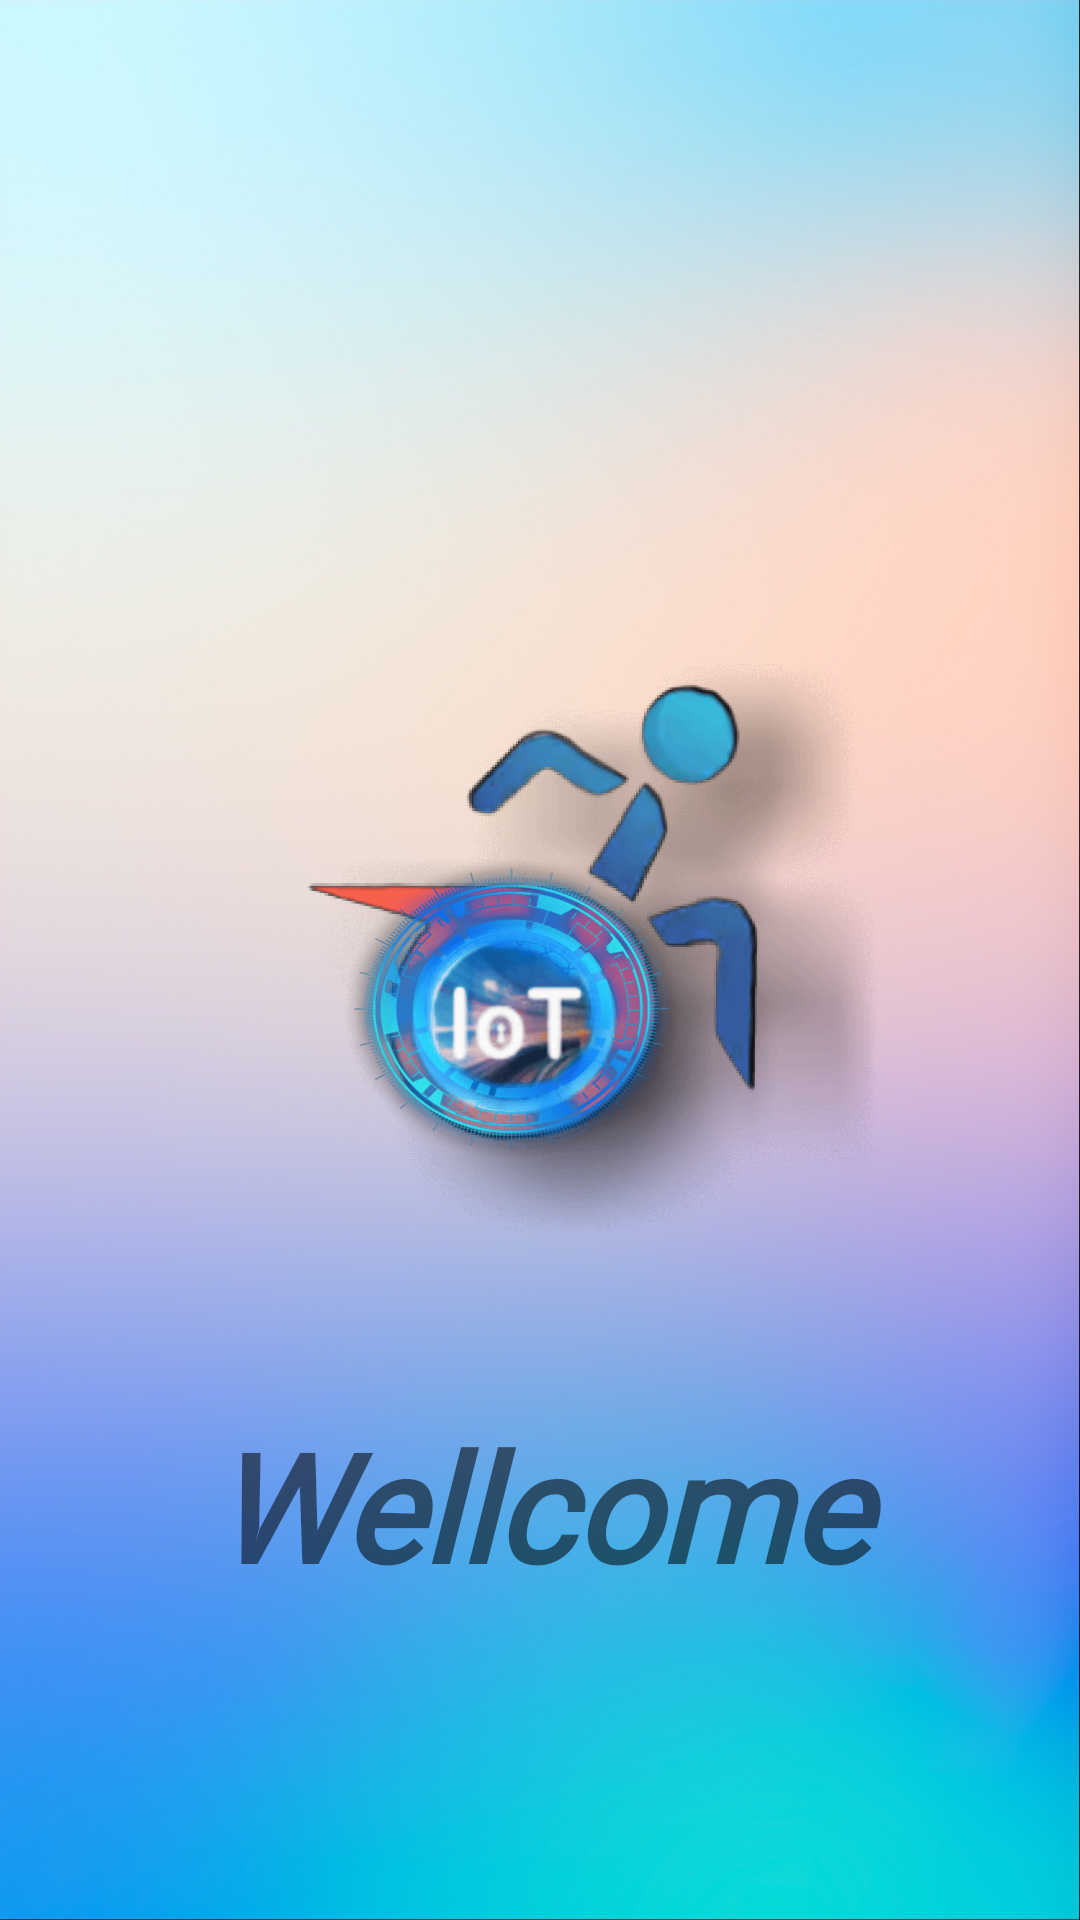

This screen was rendered from an Android layout file. Write that file and the resources it references.
<!-- AndroidManifest.xml: application theme AppTheme -->
<!-- res/layout/activity_main.xml -->
<?xml version="1.0" encoding="utf-8"?>
<android.support.constraint.ConstraintLayout xmlns:android="http://schemas.android.com/apk/res/android"
    xmlns:app="http://schemas.android.com/apk/res-auto"
    xmlns:tools="http://schemas.android.com/tools"
    android:layout_width="match_parent"
    android:layout_height="match_parent"
    android:background="@drawable/dir"
    tools:context=".MainActivity">


    <ImageView
        android:id="@+id/imageView2"
        android:layout_width="230sp"
        android:layout_height="230sp"
        android:layout_marginStart="10dp"
        android:layout_marginLeft="10dp"
        android:layout_marginTop="100dp"
        android:layout_marginEnd="10dp"
        android:layout_marginRight="10dp"
        android:contentDescription="@string/todo"
        app:layout_constraintBottom_toBottomOf="parent"
        app:layout_constraintEnd_toEndOf="parent"
        app:layout_constraintHorizontal_bias="0.5"
        app:layout_constraintStart_toStartOf="parent"
        app:layout_constraintTop_toTopOf="parent"
        app:layout_constraintVertical_bias="0.285"
        app:srcCompat="@drawable/well" />

    <TextView
        android:id="@+id/textView"
        android:layout_width="0dp"
        android:layout_height="wrap_content"
        android:layout_marginTop="50dp"
        android:layout_marginBottom="189dp"
        android:fontFamily="@font/racing_sans_one"
        android:gravity="center_horizontal"
        android:text="@string/wellcome"
        android:textSize="50sp"
        android:textStyle="bold|italic"
        app:layout_constraintBottom_toBottomOf="parent"
        app:layout_constraintEnd_toEndOf="parent"
        app:layout_constraintHorizontal_bias="0.5"
        app:layout_constraintStart_toStartOf="parent"
        app:layout_constraintTop_toBottomOf="@+id/imageView2"
        app:layout_constraintVertical_bias="0.0" />

</android.support.constraint.ConstraintLayout>
<!-- resources referenced by this layout -->
<resources>
  <!-- drawable dir: jpeg bitmap (drawable, 362214 bytes) -->
  <!-- drawable well: png bitmap (drawable, 320051 bytes) -->
  <string name="todo" />
  <string name="wellcome">Wellcome</string>
  <style name="AppTheme" parent="Theme.AppCompat.Light.NoActionBar">
          
          <item name="colorPrimary">@color/colorPrimary</item>
          <item name="colorPrimaryDark">@color/colorPrimaryDark</item>
          <item name="colorAccent">@color/colorAccent</item>
  
      </style>
  <color name="colorPrimary">#6200EE</color>
  <color name="colorPrimaryDark">#3700B3</color>
  <color name="colorAccent">#03DAC5</color>
</resources>
